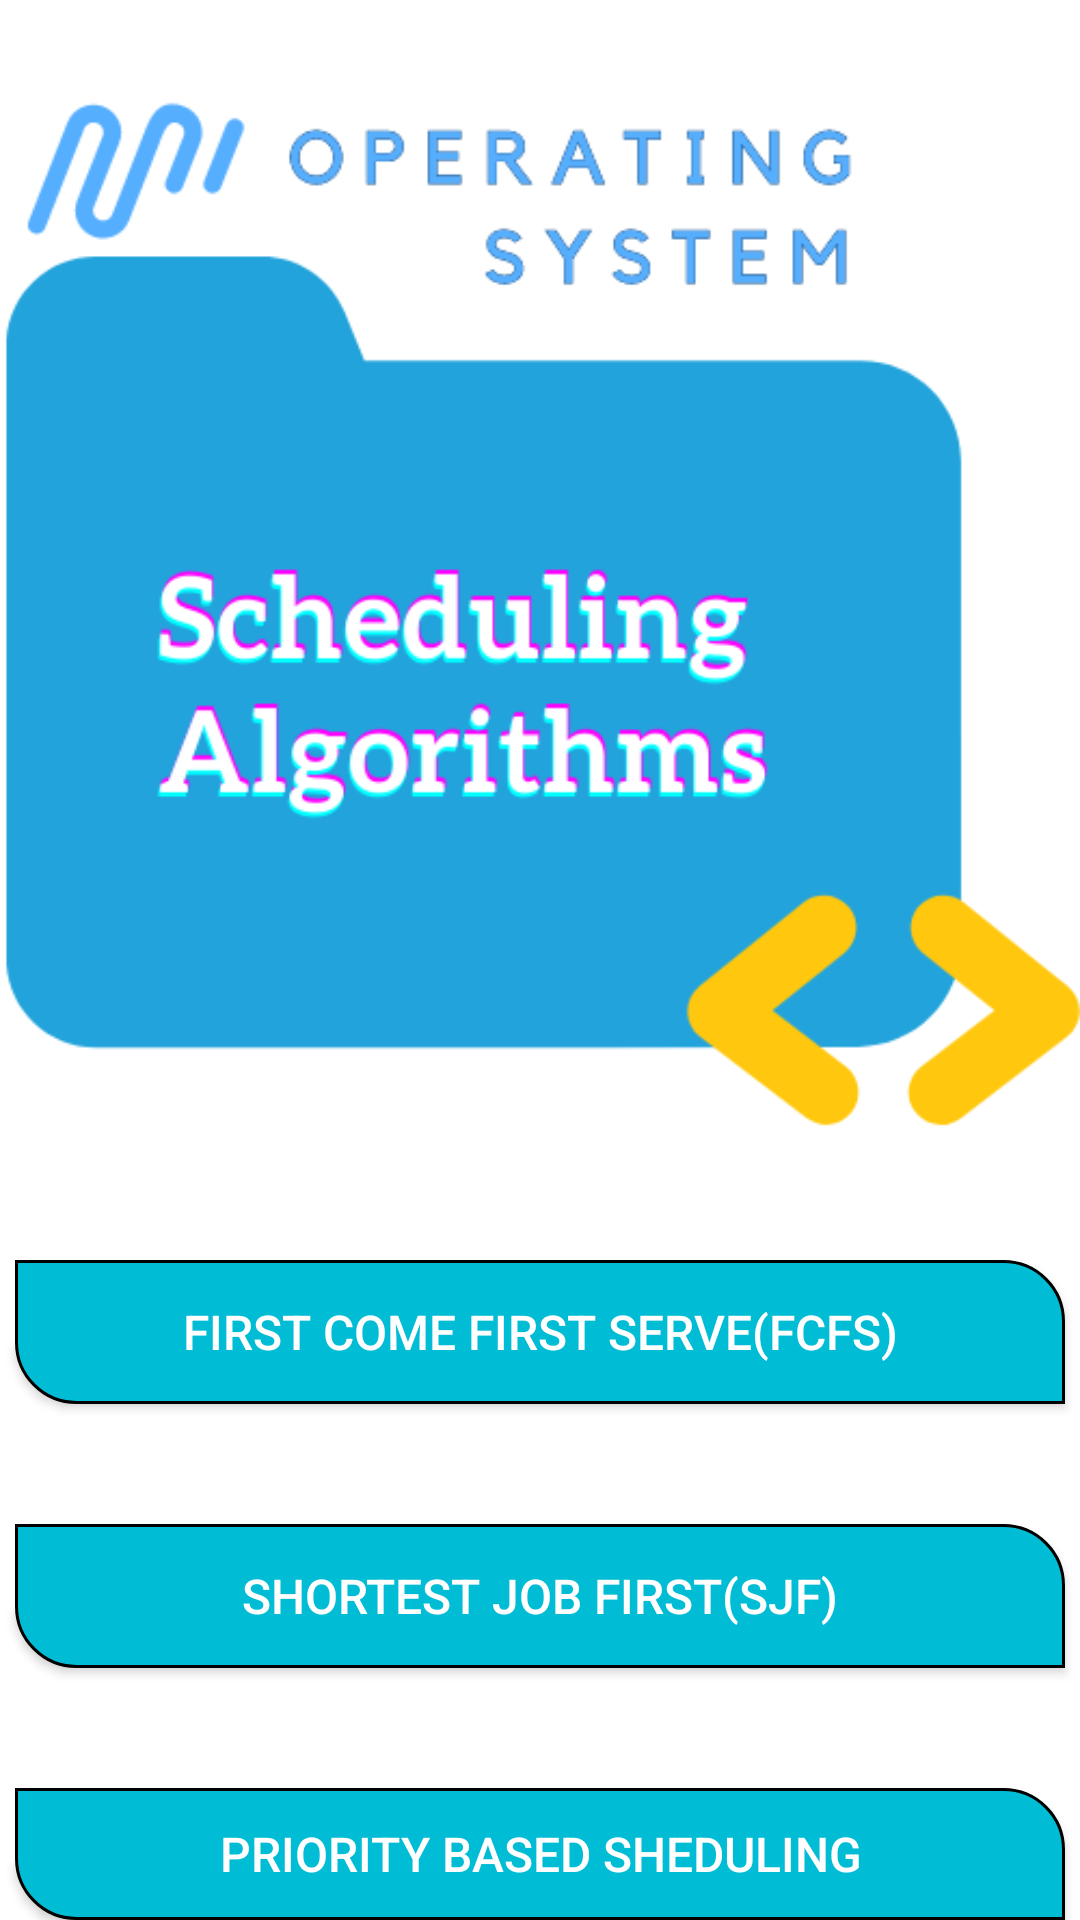

Here is an Android app screen rendered from its layout file. Give the layout XML and the strings, colors and styles it references.
<!-- AndroidManifest.xml: application theme Theme.ShedulingAlgorithm -->
<!-- res/layout/activity_main.xml -->
<?xml version="1.0" encoding="utf-8"?>
<LinearLayout xmlns:android="http://schemas.android.com/apk/res/android"
    xmlns:app="http://schemas.android.com/apk/res-auto"
    xmlns:tools="http://schemas.android.com/tools"
    android:layout_width="match_parent"
    android:layout_height="match_parent"
    android:layout_gravity="center"
    android:gravity="center_horizontal"
    android:orientation="vertical"
    tools:context=".MainActivity">

    <ImageView
        android:id="@+id/imageView"
        android:layout_width="match_parent"
        android:layout_height="400dp"
        app:srcCompat="@drawable/sc_algo" />

    <Space
        android:layout_width="match_parent"
        android:layout_height="20dp"/>

    <androidx.appcompat.widget.AppCompatButton
        android:id="@+id/button"
        android:layout_width="350dp"
        android:layout_height="wrap_content"
        android:background="@drawable/button_design"
        android:text="First Come First Serve(FCFS)"
        android:textColor="@color/white"
        android:textSize="16sp"
        app:layout_constraintBottom_toBottomOf="parent"
        app:layout_constraintEnd_toEndOf="parent"
        app:layout_constraintHorizontal_bias="0.496"
        app:layout_constraintStart_toStartOf="parent"
        app:layout_constraintTop_toTopOf="parent"
        app:layout_constraintVertical_bias="0.232" />

    <Space
        android:layout_width="match_parent"
        android:layout_height="40dp" />

    <androidx.appcompat.widget.AppCompatButton
        android:id="@+id/sjf"
        android:layout_width="350dp"
        android:layout_height="wrap_content"
        android:background="@drawable/button_design"
        android:text="Shortest Job First(SJF)"
        android:textColor="@color/white"
        android:textSize="16sp"
        app:layout_constraintBottom_toBottomOf="parent"
        app:layout_constraintEnd_toEndOf="parent"
        app:layout_constraintStart_toStartOf="parent"
        app:layout_constraintTop_toTopOf="parent"
        app:layout_constraintVertical_bias="0.374" />

    <Space
        android:layout_width="match_parent"
        android:layout_height="40dp" />

    <androidx.appcompat.widget.AppCompatButton
        android:id="@+id/pbs"
        android:layout_width="350dp"
        android:textColor="@color/white"
        android:layout_height="wrap_content"
        android:background="@drawable/button_design"
        android:text="Priority Based Sheduling"
        android:textSize="16sp"
        app:layout_constraintBottom_toBottomOf="parent"
        app:layout_constraintEnd_toEndOf="parent"
        app:layout_constraintHorizontal_bias="0.502"
        app:layout_constraintStart_toStartOf="parent"
        app:layout_constraintTop_toTopOf="parent"
        app:layout_constraintVertical_bias="0.499" />

    <Space
        android:layout_width="match_parent"
        android:layout_height="40dp" />

    <androidx.appcompat.widget.AppCompatButton
        android:id="@+id/rra"
        android:layout_width="350dp"
        android:layout_height="wrap_content"
        android:textColor="@color/white"
        android:background="@drawable/button_design"
        android:text="Round Robin Algorithm"
        android:textSize="16sp"
        app:layout_constraintBottom_toBottomOf="parent"
        app:layout_constraintEnd_toEndOf="parent"
        app:layout_constraintHorizontal_bias="0.497"
        app:layout_constraintStart_toStartOf="parent"
        app:layout_constraintTop_toTopOf="parent"
        app:layout_constraintVertical_bias="0.62" />
</LinearLayout>
<!-- resources referenced by this layout -->
<resources>
  <!-- drawable button_design (drawable) -->
  <?xml version="1.0" encoding="utf-8"?>
  <shape xmlns:android="http://schemas.android.com/apk/res/android">
      <stroke
          android:width="1dp"
          android:color="#000000" />
      <solid android:color="#00BCD4"/>
      <corners android:bottomLeftRadius="20dp" android:topRightRadius="20dp"/>
  </shape>
  <!-- drawable sc_algo: png bitmap (drawable, 40200 bytes) -->
  <style name="Theme.ShedulingAlgorithm" parent="Theme.MaterialComponents.DayNight.NoActionBar">
          
          <item name="colorPrimary">@color/purple_500</item>
          <item name="colorPrimaryVariant">@color/purple_700</item>
          <item name="colorOnPrimary">@color/white</item>
          
          <item name="colorSecondary">@color/teal_200</item>
          <item name="colorSecondaryVariant">@color/teal_700</item>
          <item name="colorOnSecondary">@color/black</item>
          
          <item name="android:statusBarColor">?attr/colorPrimaryVariant</item>
          
      </style>
  <!-- not gathered from this repository: default colours our renderer supplied (Android Studio template values) -->
  <color name="purple_500">#FF6200EE</color>
  <color name="purple_700">#FF3700B3</color>
  <color name="teal_200">#FF03DAC5</color>
  <color name="teal_700">#FF018786</color>
  <color name="black">#FF000000</color>
  <color name="white">#FFFFFFFF</color>
</resources>
